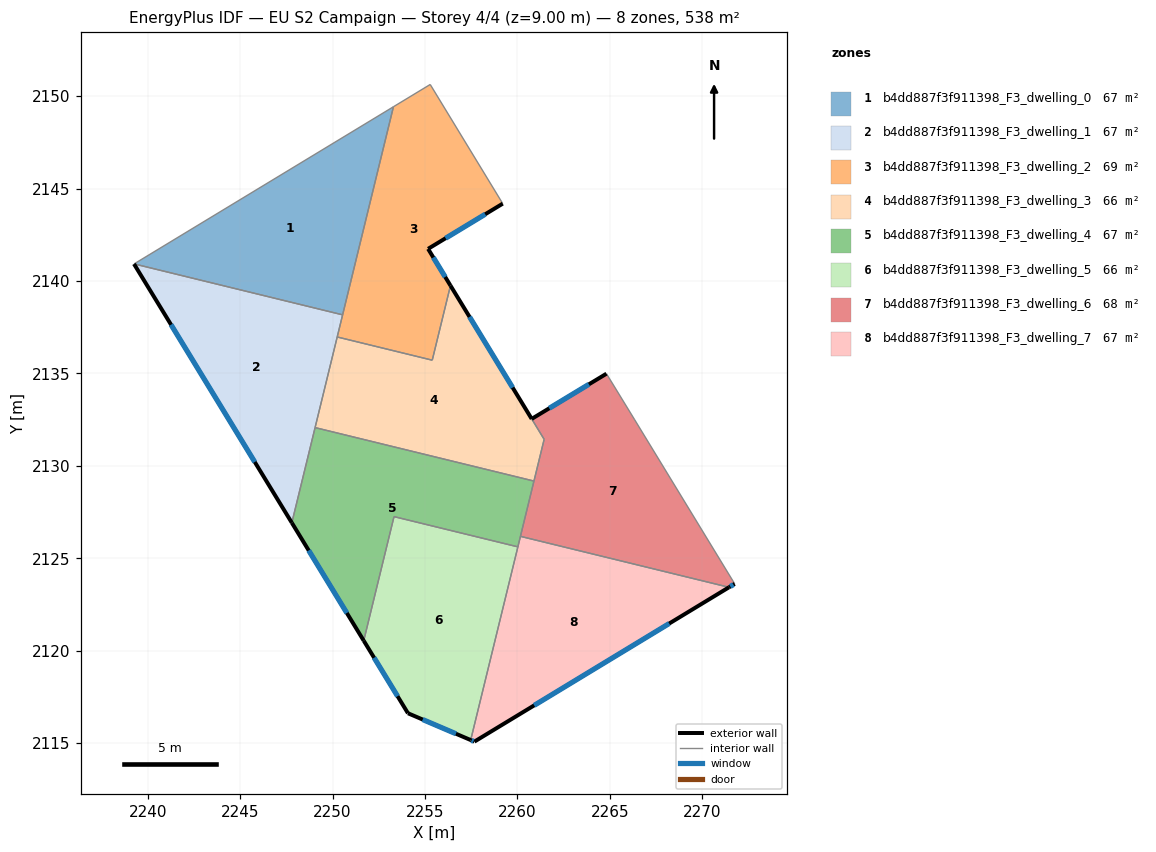
=== STOREY PLAN SPEC (per zone: floor XY polygon, exterior-wall plan segments, windows/doors) ===
zone 1: b4dd887f3f911398_F3_dwelling_0  (67.3 m²)
  floor: (2253.29, 2149.43) (2250.54, 2138.17) (2239.26, 2140.92)
  interior walls: 3
zone 2: b4dd887f3f911398_F3_dwelling_1  (67.2 m²)
  floor: (2250.54, 2138.17) (2247.80, 2126.92) (2239.26, 2140.92)
  exterior wall: (2239.26, 2140.92) – (2247.80, 2126.92)  [16.4 m]
    window: (2241.26, 2137.63) – (2245.79, 2130.21)  [13.8 m²]
  interior walls: 4
zone 3: b4dd887f3f911398_F3_dwelling_2  (68.7 m²)
  floor: (2255.28, 2150.63) (2259.21, 2144.18) (2255.17, 2141.74) (2256.38, 2139.75) (2255.39, 2135.71) (2250.25, 2136.97) (2253.29, 2149.43)
  exterior wall: (2256.38, 2139.75) – (2255.17, 2141.74)  [2.3 m]
    window: (2256.09, 2140.22) – (2255.45, 2141.27)  [2.0 m²]
  exterior wall: (2255.17, 2141.74) – (2259.21, 2144.18)  [4.7 m]
    window: (2256.12, 2142.31) – (2258.26, 2143.61)  [4.0 m²]
  interior walls: 6
zone 4: b4dd887f3f911398_F3_dwelling_3  (66.4 m²)
  floor: (2256.38, 2139.75) (2261.45, 2131.43) (2260.90, 2129.17) (2249.05, 2132.07) (2250.25, 2136.97) (2255.39, 2135.71)
  exterior wall: (2260.77, 2132.54) – (2256.38, 2139.75)  [8.4 m]
    window: (2259.74, 2134.23) – (2257.41, 2138.06)  [7.1 m²]
  interior walls: 6
zone 5: b4dd887f3f911398_F3_dwelling_4  (67.3 m²)
  floor: (2260.90, 2129.17) (2260.03, 2125.62) (2253.33, 2127.25) (2251.69, 2120.54) (2247.80, 2126.92) (2249.05, 2132.07)
  exterior wall: (2247.80, 2126.92) – (2251.69, 2120.54)  [7.5 m]
    window: (2248.71, 2125.42) – (2250.77, 2122.04)  [6.3 m²]
  interior walls: 6
zone 6: b4dd887f3f911398_F3_dwelling_5  (65.9 m²)
  floor: (2260.03, 2125.62) (2257.47, 2115.16) (2254.08, 2116.61) (2251.69, 2120.54) (2253.33, 2127.25)
  exterior wall: (2251.69, 2120.54) – (2254.08, 2116.61)  [4.6 m]
    window: (2252.25, 2119.62) – (2253.52, 2117.53)  [3.9 m²]
  exterior wall: (2254.08, 2116.61) – (2257.47, 2115.16)  [3.7 m]
    window: (2254.88, 2116.27) – (2256.68, 2115.50)  [3.1 m²]
  interior walls: 3
zone 7: b4dd887f3f911398_F3_dwelling_6  (68.1 m²)
  floor: (2266.35, 2132.49) (2271.76, 2123.62) (2271.45, 2123.43) (2260.16, 2126.18) (2261.45, 2131.43) (2260.77, 2132.54) (2264.82, 2134.98)
  exterior wall: (2271.45, 2123.43) – (2271.76, 2123.62)  [0.4 m]
    window: (2271.52, 2123.47) – (2271.68, 2123.57)  [0.3 m²]
  exterior wall: (2264.82, 2134.98) – (2260.77, 2132.54)  [4.7 m]
    window: (2263.87, 2134.41) – (2261.72, 2133.11)  [4.0 m²]
  interior walls: 6
zone 8: b4dd887f3f911398_F3_dwelling_7  (67.3 m²)
  floor: (2271.45, 2123.43) (2257.67, 2115.08) (2257.47, 2115.16) (2260.16, 2126.18)
  exterior wall: (2257.47, 2115.16) – (2257.67, 2115.08)  [0.2 m]
    window: (2257.52, 2115.14) – (2257.63, 2115.10)  [0.2 m²]
  exterior wall: (2257.67, 2115.08) – (2271.45, 2123.43)  [16.1 m]
    window: (2260.91, 2117.04) – (2268.21, 2121.47)  [13.6 m²]
  interior walls: 3

=== DERIVED (storey summary) ===
Building: EU S2 Campaign
Storey: 4 of 4  (floor level z = 9.00 m)
Storey gross floor area: 538.3 m²
Zones on this storey: 8
  - b4dd887f3f911398_F3_dwelling_0: floor 67.3 m²
  - b4dd887f3f911398_F3_dwelling_1: floor 67.2 m²; exterior wall 16.4 m (49.2 m²); 1 window(s) 13.8 m²; WWR 28.1%
  - b4dd887f3f911398_F3_dwelling_2: floor 68.7 m²; exterior wall 7.0 m (21.1 m²); 2 window(s) 5.9 m²; WWR 28.1%
  - b4dd887f3f911398_F3_dwelling_3: floor 66.4 m²; exterior wall 8.4 m (25.3 m²); 1 window(s) 7.1 m²; WWR 28.1%
  - b4dd887f3f911398_F3_dwelling_4: floor 67.3 m²; exterior wall 7.5 m (22.4 m²); 1 window(s) 6.3 m²; WWR 28.1%
  - b4dd887f3f911398_F3_dwelling_5: floor 65.9 m²; exterior wall 8.3 m (24.9 m²); 2 window(s) 7.0 m²; WWR 28.1%
  - b4dd887f3f911398_F3_dwelling_6: floor 68.1 m²; exterior wall 5.1 m (15.3 m²); 2 window(s) 4.3 m²; WWR 28.1%
  - b4dd887f3f911398_F3_dwelling_7: floor 67.3 m²; exterior wall 16.3 m (49.0 m²); 2 window(s) 13.8 m²; WWR 28.1%
Zone adjacency (shared interzone walls):
  - b4dd887f3f911398_F3_dwelling_0 ↔ b4dd887f3f911398_F3_dwelling_1
  - b4dd887f3f911398_F3_dwelling_0 ↔ b4dd887f3f911398_F3_dwelling_2
  - b4dd887f3f911398_F3_dwelling_1 ↔ b4dd887f3f911398_F3_dwelling_2
  - b4dd887f3f911398_F3_dwelling_1 ↔ b4dd887f3f911398_F3_dwelling_3
  - b4dd887f3f911398_F3_dwelling_1 ↔ b4dd887f3f911398_F3_dwelling_4
  - b4dd887f3f911398_F3_dwelling_2 ↔ b4dd887f3f911398_F3_dwelling_3
  - b4dd887f3f911398_F3_dwelling_3 ↔ b4dd887f3f911398_F3_dwelling_4
  - b4dd887f3f911398_F3_dwelling_3 ↔ b4dd887f3f911398_F3_dwelling_6
  - b4dd887f3f911398_F3_dwelling_4 ↔ b4dd887f3f911398_F3_dwelling_5
  - b4dd887f3f911398_F3_dwelling_4 ↔ b4dd887f3f911398_F3_dwelling_6
  - b4dd887f3f911398_F3_dwelling_4 ↔ b4dd887f3f911398_F3_dwelling_7
  - b4dd887f3f911398_F3_dwelling_5 ↔ b4dd887f3f911398_F3_dwelling_7
  - b4dd887f3f911398_F3_dwelling_6 ↔ b4dd887f3f911398_F3_dwelling_7